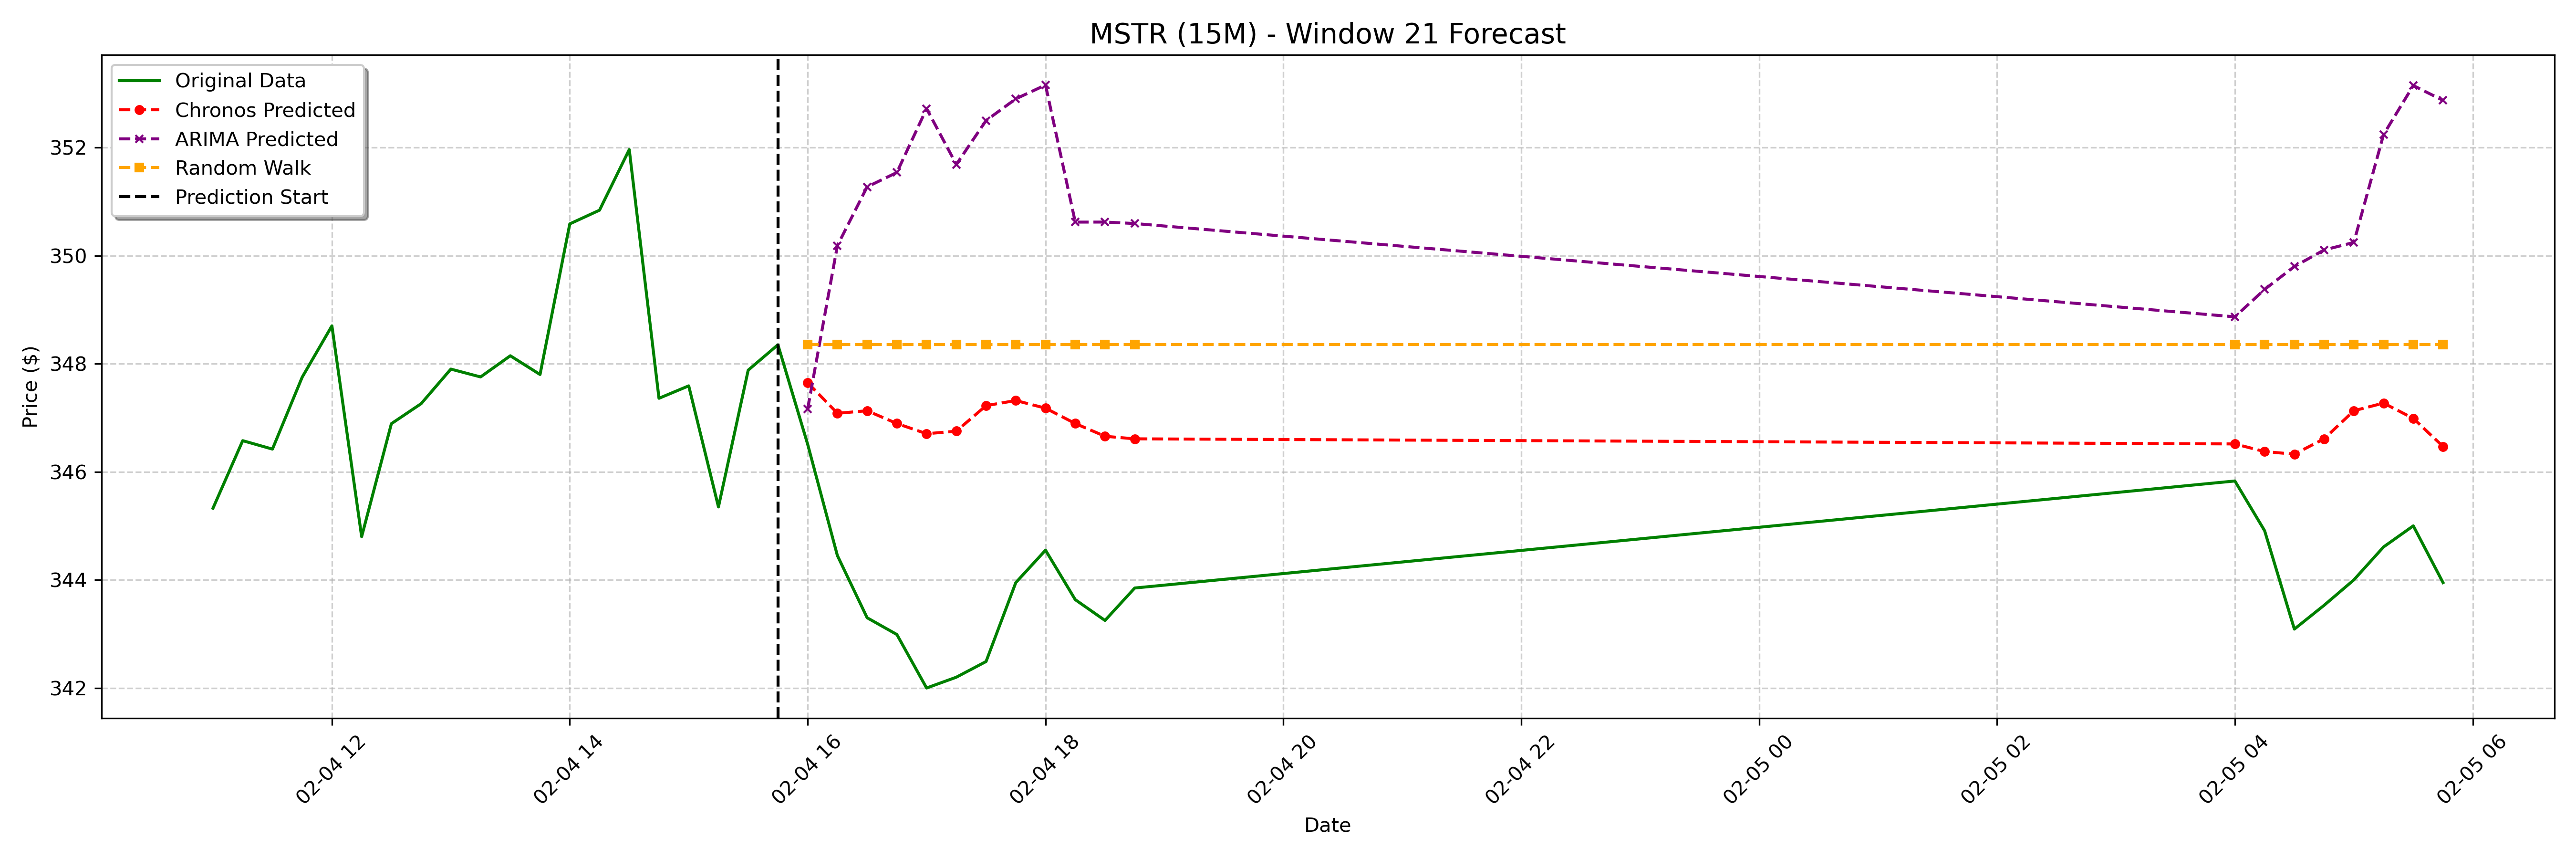

The file beside this chart, header and first rows:
date, actual, chronos_forecast, arima_forecast, random_walk_forecast
2025-02-04 16:00:00-05:00, 346.5, 347.6, 347.2, 348.4
2025-02-04 16:15:00-05:00, 344.4, 347.1, 350.2, 348.4
2025-02-04 16:30:00-05:00, 343.3, 347.1, 351.3, 348.4
2025-02-04 16:45:00-05:00, 343, 346.9, 351.5, 348.4
2025-02-04 17:00:00-05:00, 342.0, 346.7, 352.7, 348.4
2025-02-04 17:15:00-05:00, 342.2, 346.8, 351.7, 348.4
2025-02-04 17:30:00-05:00, 342.5, 347.2, 352.5, 348.4
2025-02-04 17:45:00-05:00, 343.9, 347.3, 352.9, 348.4
2025-02-04 18:00:00-05:00, 344.6, 347.2, 353.2, 348.4
2025-02-04 18:15:00-05:00, 343.6, 346.9, 350.6, 348.4
2025-02-04 18:30:00-05:00, 343.3, 346.7, 350.6, 348.4
2025-02-04 18:45:00-05:00, 343.9, 346.6, 350.6, 348.4
2025-02-05 04:00:00-05:00, 345.8, 346.5, 348.9, 348.4
2025-02-05 04:15:00-05:00, 344.9, 346.4, 349.4, 348.4
2025-02-05 04:30:00-05:00, 343.1, 346.3, 349.8, 348.4
2025-02-05 04:45:00-05:00, 343.5, 346.6, 350.1, 348.4
2025-02-05 05:00:00-05:00, 344.0, 347.1, 350.2, 348.4
2025-02-05 05:15:00-05:00, 344.6, 347.3, 352.2, 348.4
2025-02-05 05:30:00-05:00, 345.0, 347, 353.1, 348.4
2025-02-05 05:45:00-05:00, 343.9, 346.5, 352.9, 348.4
